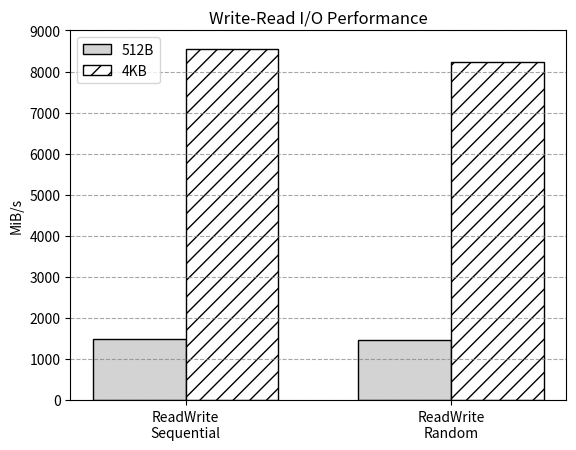

Generate this figure with matplotlib:
import matplotlib.pyplot as plt
import numpy as np

# Data
categories = ['ReadWrite\nSequential', 'ReadWrite\nRandom']
seq = [1480, 1458]
rand = [8539, 8237]

x = np.arange(len(categories))  # label locations
width = 0.35  # bar width

fig, ax = plt.subplots()

# Bars
rects1 = ax.bar(x - width/2, seq, width, label='512B', color='lightgrey', edgecolor='black')
rects2 = ax.bar(x + width/2, rand, width, label='4KB', color='white', hatch='//', edgecolor='black')

# Labels, titles, and legend
ax.set_ylabel('MiB/s')
ax.set_ylim(0, 9000)
ax.set_title('Write-Read I/O Performance')
# ax.set_xlabel('numjobs')
ax.set_xticks(x)
ax.set_xticklabels(categories)
ax.legend()

# Grid
ax.yaxis.grid(True, linestyle='--', which='both', color='grey', alpha=0.7)

# Display the plot
plt.show()